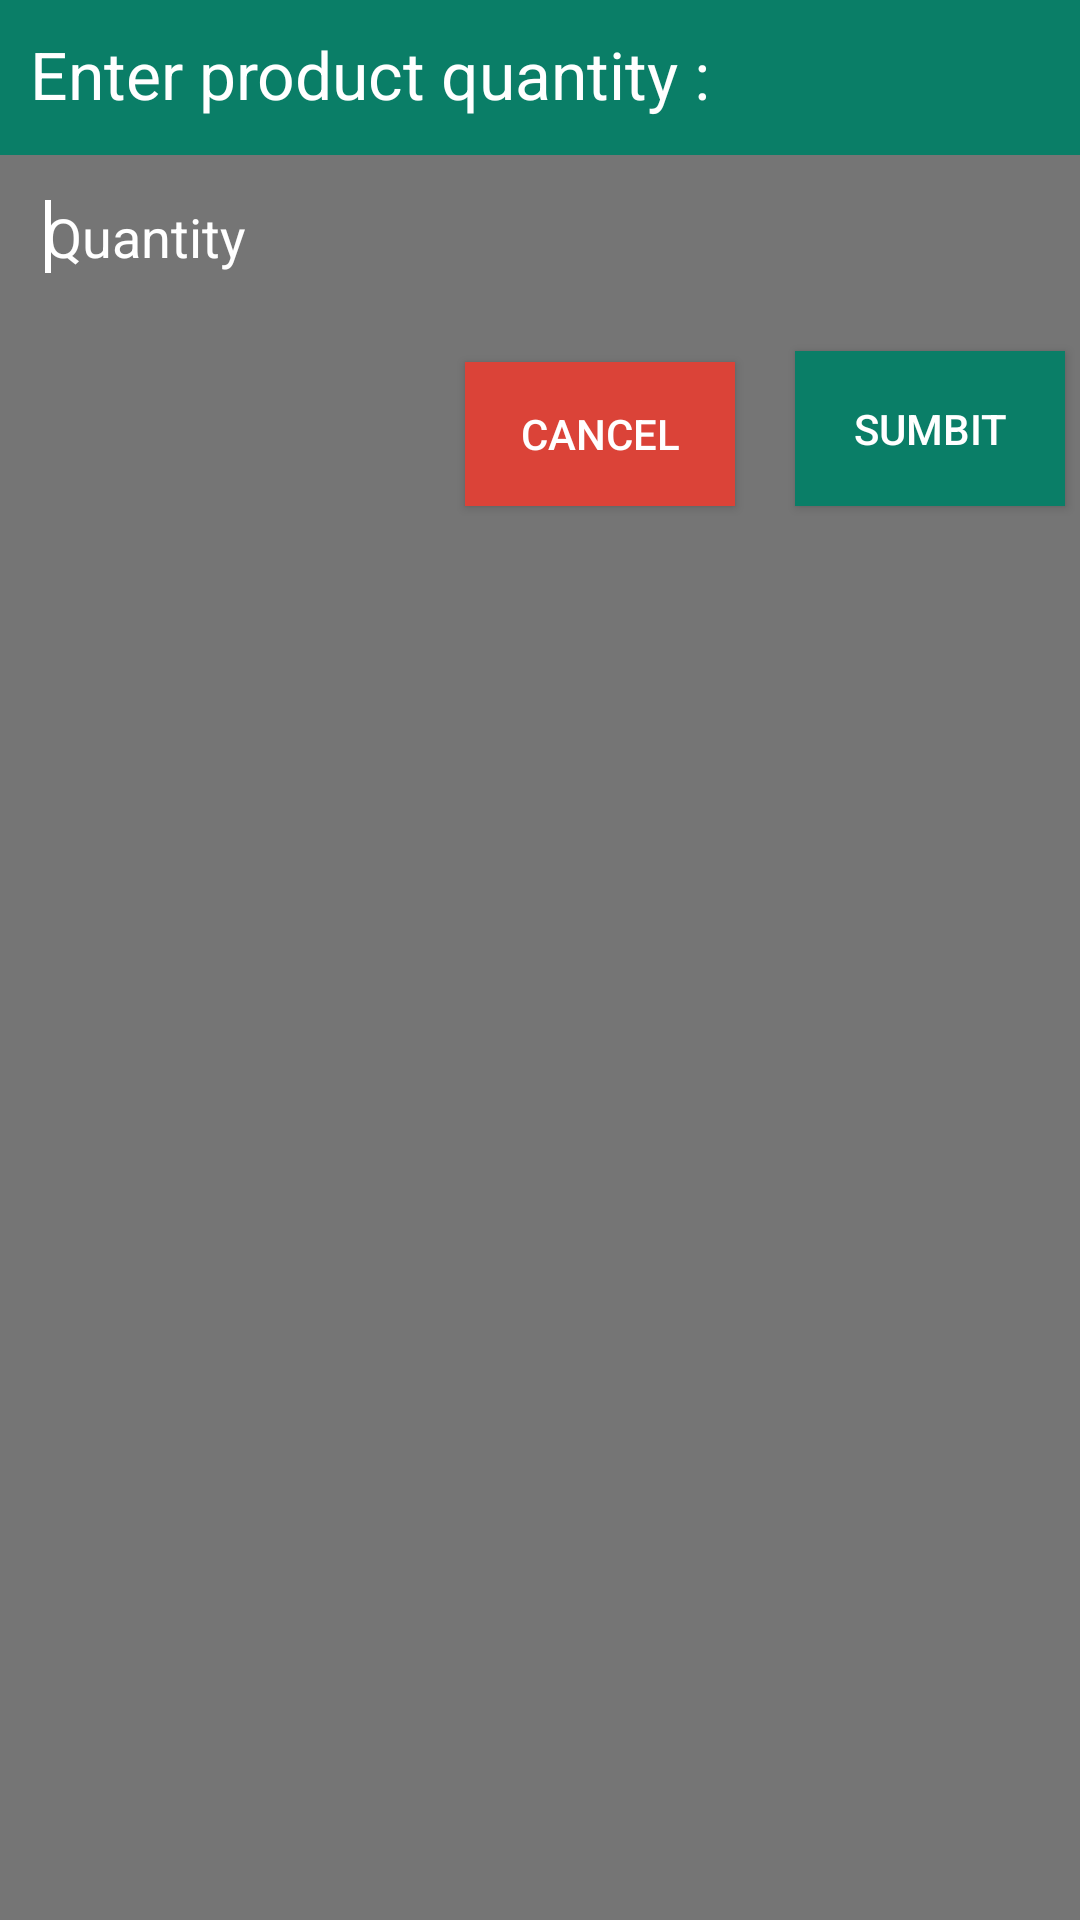

Write the Android layout XML for this screen, with the resource values it uses.
<!-- AndroidManifest.xml: application theme AppTheme -->
<!-- res/layout/quantity_dialog.xml -->
<?xml version="1.0" encoding="utf-8"?>
<RelativeLayout xmlns:android="http://schemas.android.com/apk/res/android"
    android:id="@+id/layout_root"
    android:layout_width="fill_parent"
    android:layout_height="fill_parent"
    android:background="@color/igrey"
    android:orientation="vertical">

    <TextView
        android:id="@+id/reason1"
        android:layout_width="match_parent"
        android:layout_height="wrap_content"
        android:background="@drawable/btn"
        android:padding="10dp"
        android:text="Enter product quantity : "
        android:textAppearance="?android:attr/textAppearanceLarge"
        android:textColor="@android:color/white" />

    <EditText
        android:id="@+id/editTextDialogUserInput"
        android:layout_width="match_parent"
        android:layout_height="wrap_content"
        android:layout_alignParentLeft="true"
        android:layout_alignParentStart="true"
        android:layout_below="@+id/reason1"
        android:layout_margin="5dp"
        android:layout_marginTop="5dp"
        android:background="@android:color/transparent"

        android:hint="Quantity"

        android:inputType="number"
        android:padding="10dp"
        android:textColor="@android:color/black"
        android:textColorHint="@android:color/white">

        <requestFocus />

    </EditText>

    <Button
        android:id="@+id/btnSubmit"
        android:layout_width="90dp"
        android:layout_height="wrap_content"
        android:layout_alignEnd="@+id/editTextDialogUserInput"
        android:layout_alignRight="@+id/editTextDialogUserInput"
        android:layout_below="@+id/editTextDialogUserInput"
        android:layout_marginBottom="10dp"
        android:layout_marginTop="11dp"
        android:background="@drawable/btn"
        android:text="Sumbit"
        android:textColor="@color/white" />

    <Button
        android:id="@+id/btnCancel"
        android:layout_width="90dp"
        android:layout_height="wrap_content"
        android:layout_alignBottom="@+id/btnSubmit"

        android:layout_marginEnd="20dp"
        android:layout_marginRight="20dp"
        android:layout_toLeftOf="@+id/btnSubmit"
        android:layout_toStartOf="@+id/btnSubmit"
        android:background="@color/red"
        android:text="Cancel"
        android:textColor="@android:color/white" />

</RelativeLayout>
<!-- resources referenced by this layout -->
<resources>
  <color name="igrey">#757575</color>
  <color name="red">#db4338</color>
  <color name="white">#ffffff</color>
  <!-- drawable btn: png bitmap (drawable-hdpi, 1158 bytes) -->
  <style name="AppTheme" parent="Theme.AppCompat.Light.DarkActionBar">
          
          <item name="colorPrimary">@color/red</item>
          <item name="colorPrimaryDark">@color/igrey</item>
          <item name="colorAccent">@color/colorAccent</item>
          <item name="android:actionBarStyle">@style/myTheme.ActionBar</item>
          <item name="android:actionMenuTextColor">@color/white</item>
      </style>
  <color name="colorAccent">#FFFFFF</color>
  <style name="myTheme.ActionBar" parent="@android:style/Widget.Holo.Light.ActionBar">
          <item name="android:background">@color/red</item>
          <item name="android:titleTextStyle">@style/myTheme.ActionBar.Text</item>
      </style>
  <style name="myTheme.ActionBar.Text" parent="@android:style/TextAppearance">
          <item name="android:textColor">@color/white</item>
      </style>
</resources>
